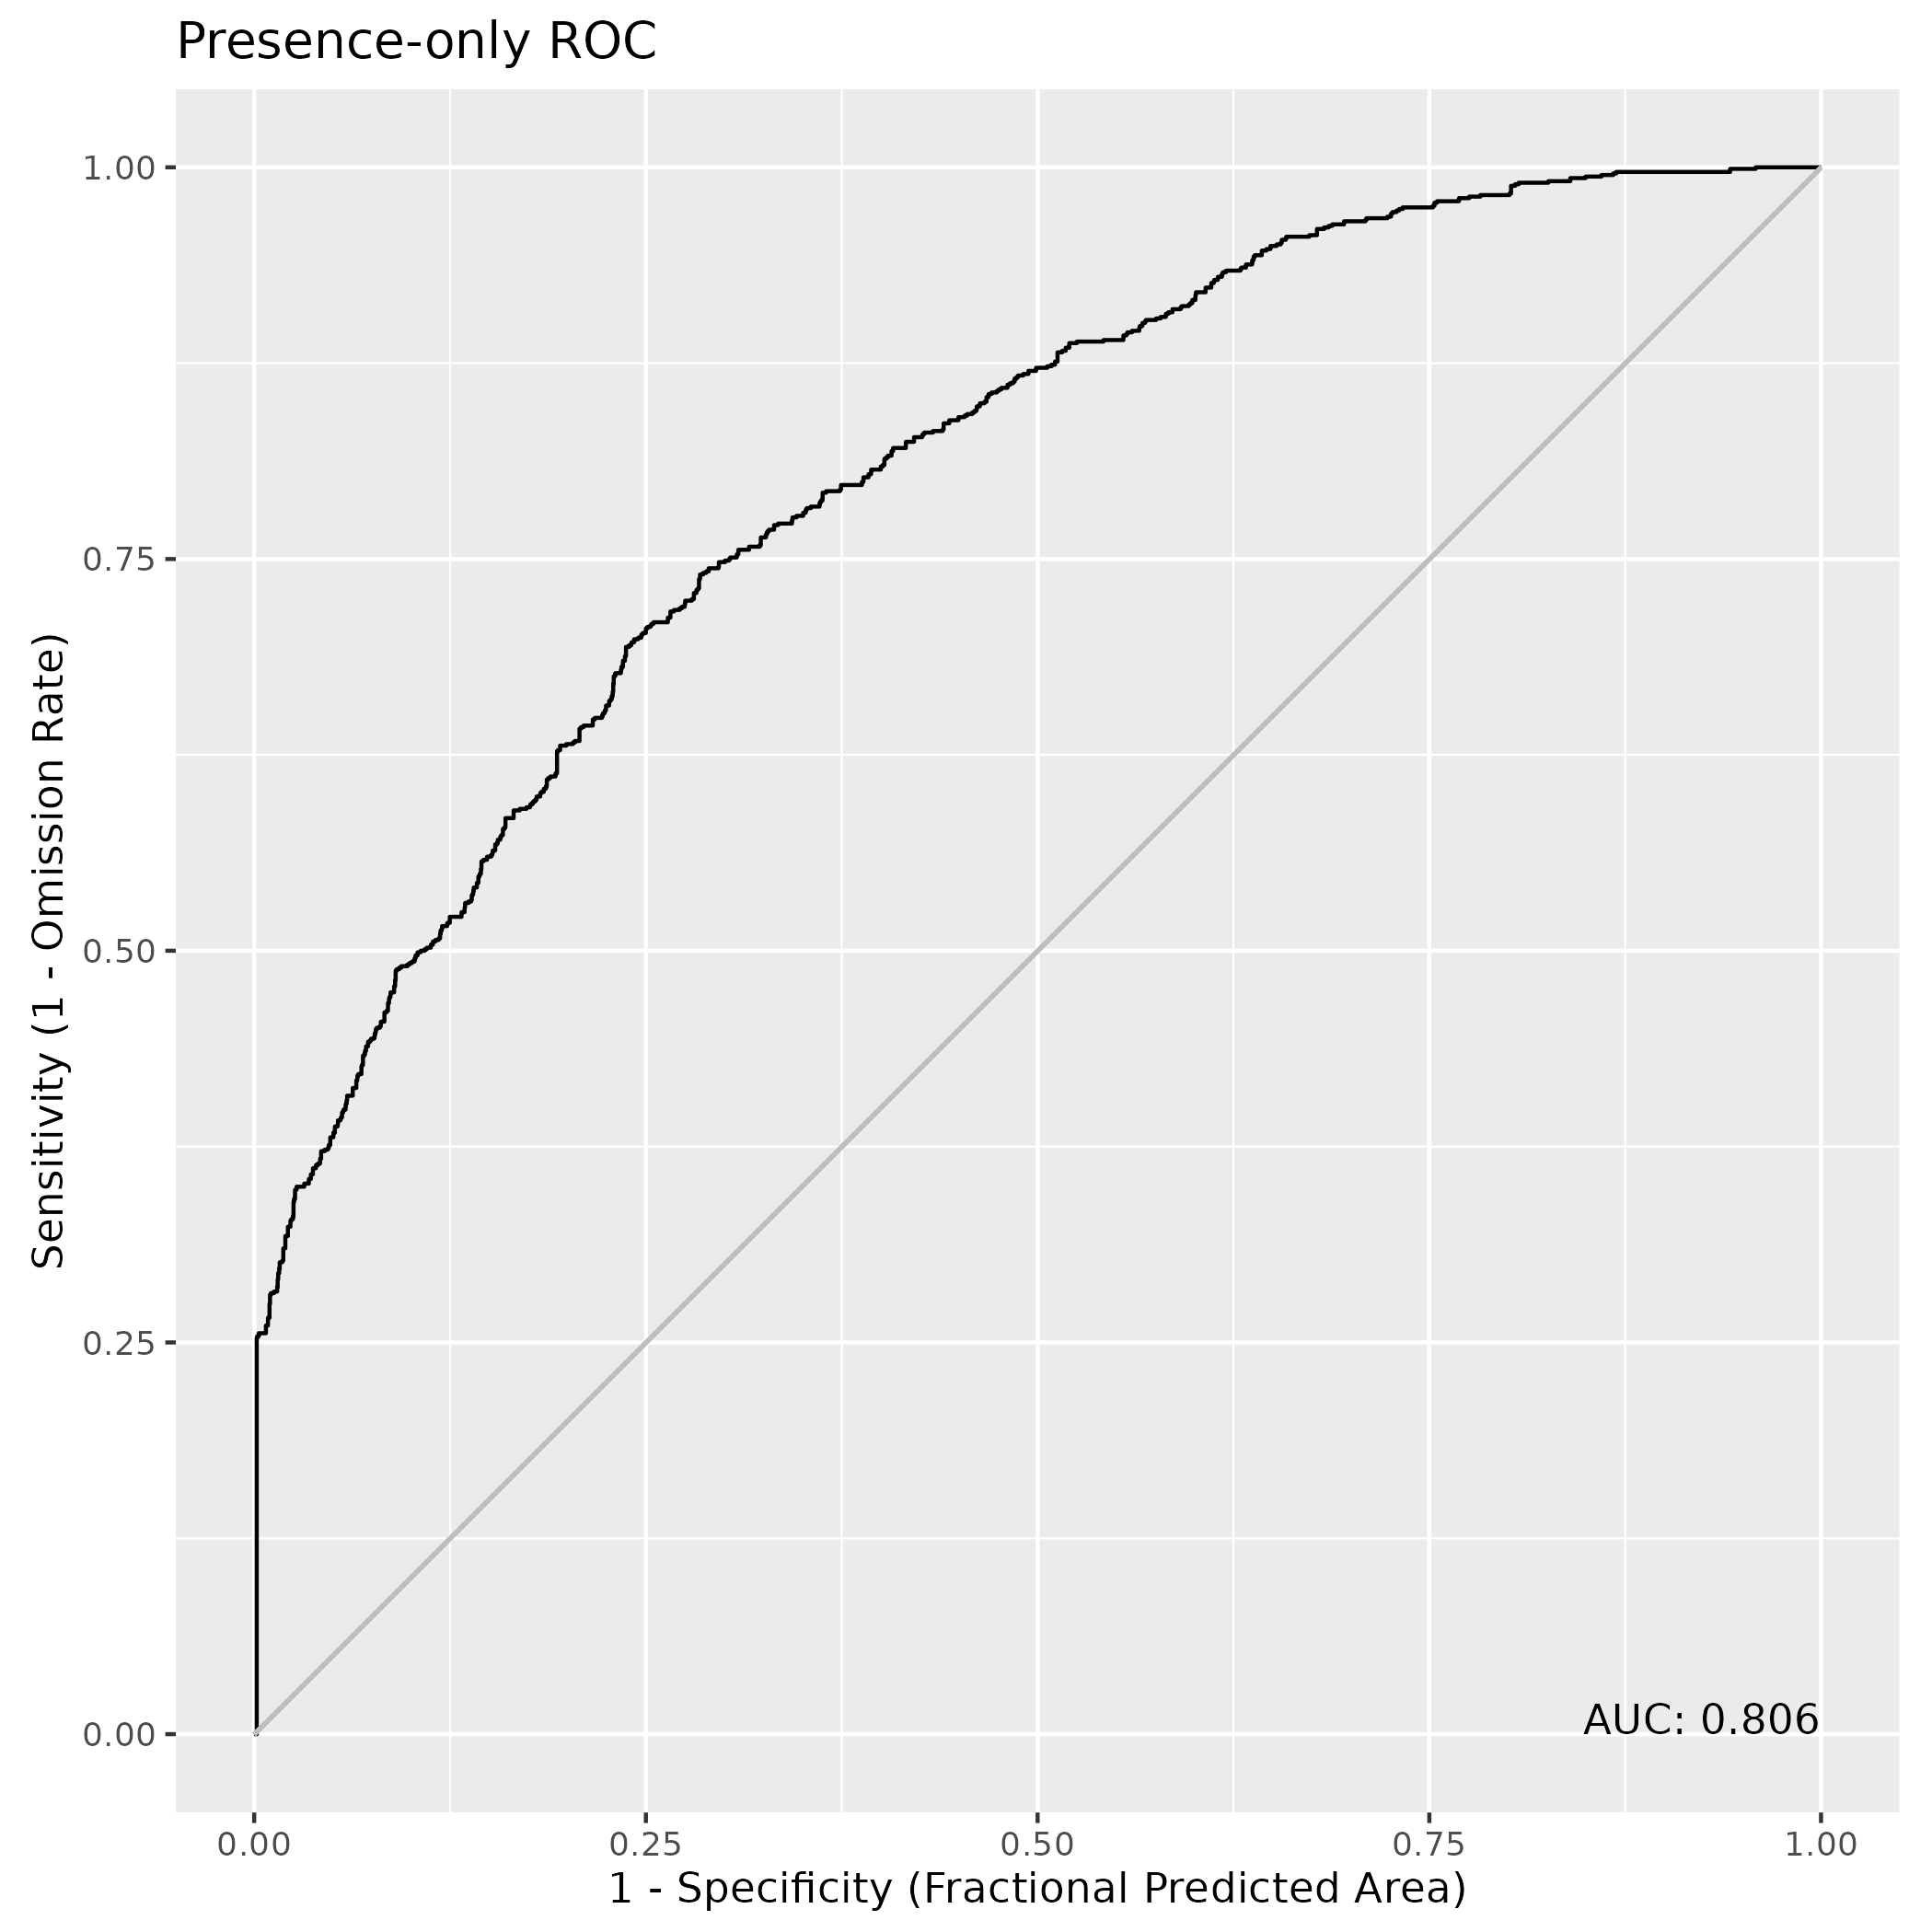

The data file committed next to this chart (first rows):
, value
1, 0.8061
